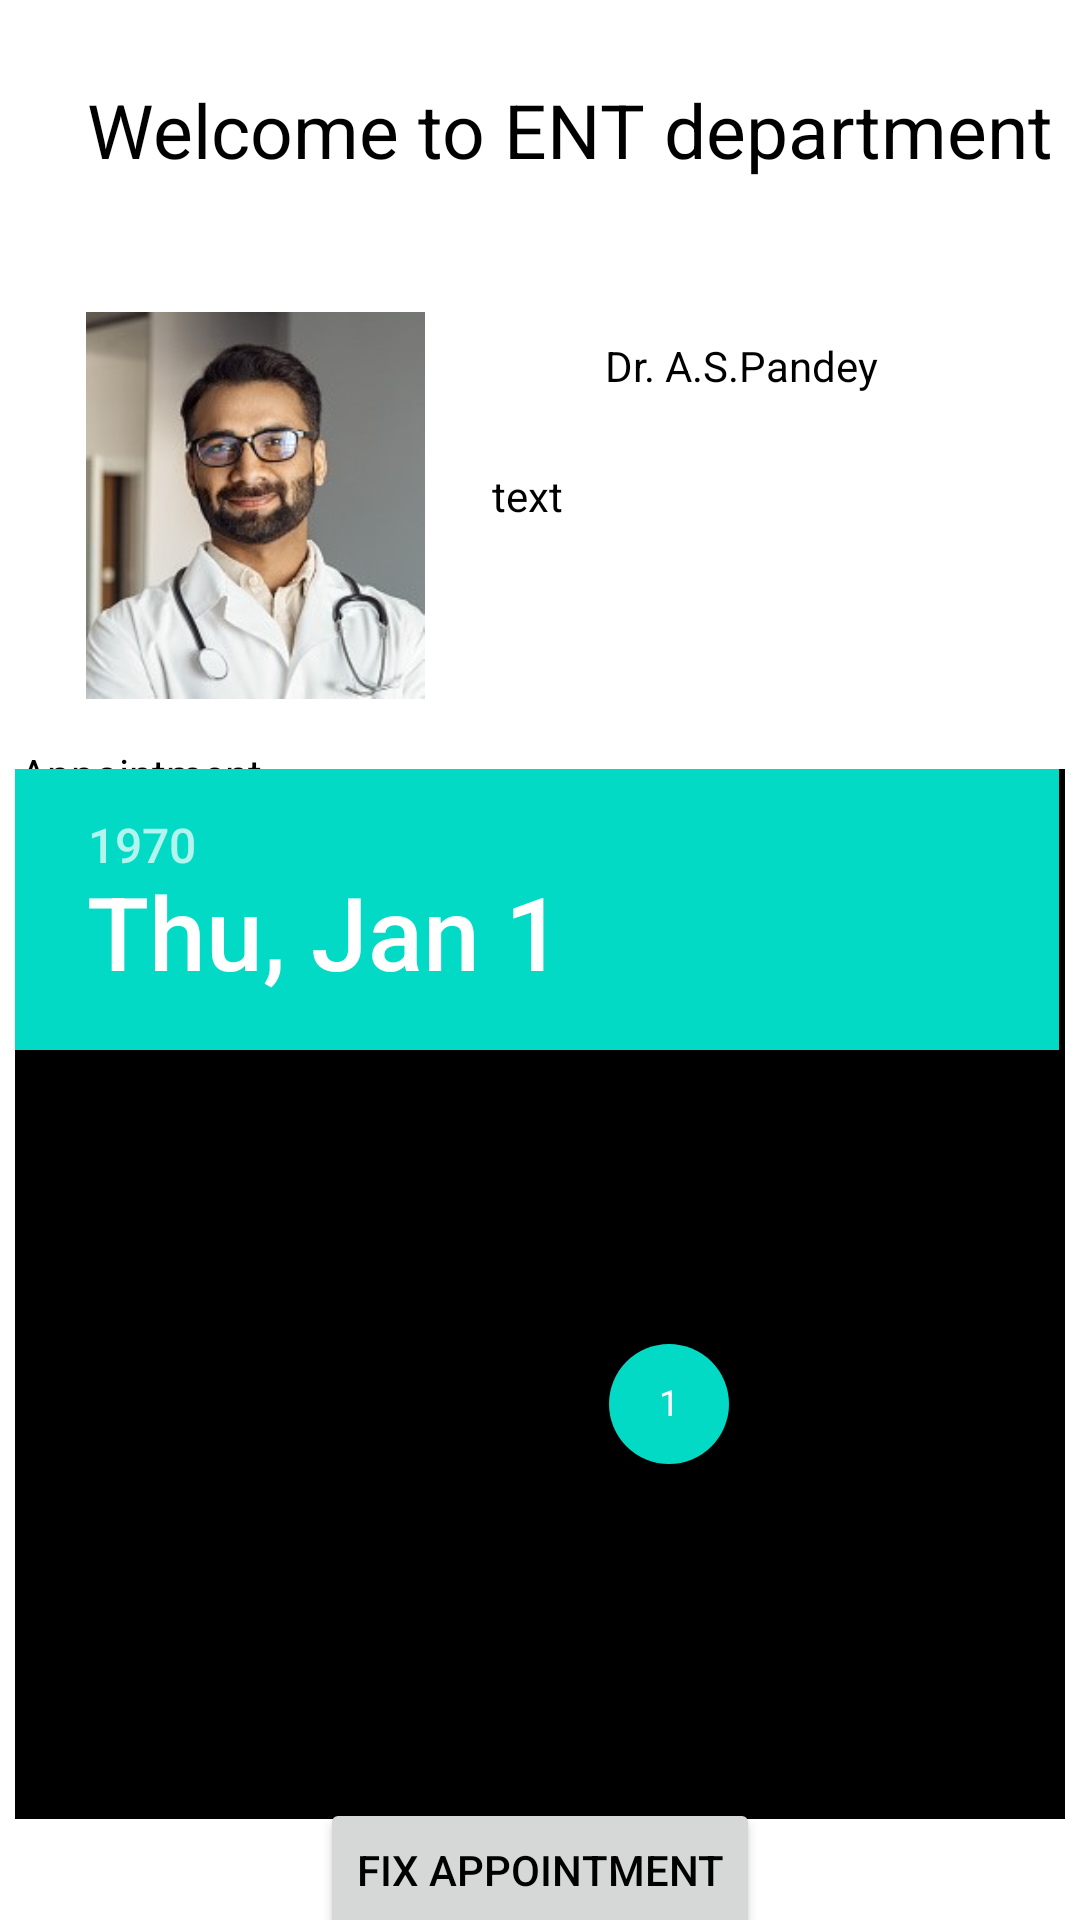

Android layout source for this screen:
<!-- AndroidManifest.xml: application theme Theme.MyEndTerm -->
<!-- res/layout/activity_e_n_t_d_e_p.xml -->
<?xml version="1.0" encoding="utf-8"?>
<androidx.constraintlayout.widget.ConstraintLayout xmlns:android="http://schemas.android.com/apk/res/android"
    xmlns:app="http://schemas.android.com/apk/res-auto"
    xmlns:tools="http://schemas.android.com/tools"
    android:layout_width="match_parent"
    android:layout_height="match_parent"
    tools:context=".ENTDEP"
    android:background="@color/white">

    <TextView
        android:id="@+id/entheading"
        android:layout_width="365dp"
        android:layout_height="43dp"
        android:paddingLeft="29sp"
        android:paddingTop="5sp"
        android:paddingRight="0sp"
        android:paddingBottom="0sp"
        android:text="Welcome to ENT department"
        android:textColor="@color/black"
        android:textSize="25sp"
        app:layout_constraintBottom_toBottomOf="parent"
        app:layout_constraintEnd_toEndOf="parent"
        app:layout_constraintHorizontal_bias="0.0"
        app:layout_constraintStart_toStartOf="parent"
        app:layout_constraintTop_toTopOf="parent"
        app:layout_constraintVertical_bias="0.036" />

    <ImageView
        android:id="@+id/imageView4"
        android:layout_width="167dp"
        android:layout_height="129dp"
        app:layout_constraintBottom_toBottomOf="parent"
        app:layout_constraintEnd_toEndOf="parent"
        app:layout_constraintHorizontal_bias="0.008"
        app:layout_constraintStart_toStartOf="parent"
        app:layout_constraintTop_toBottomOf="@+id/entheading"
        app:layout_constraintVertical_bias="0.089"
        app:srcCompat="@drawable/entdoc1" />

    <TextView
        android:id="@+id/doc1ent"
        android:layout_width="196dp"
        android:layout_height="38dp"
        android:paddingLeft="35sp"
        android:paddingTop="5sp"
        android:paddingRight="0sp"
        android:paddingBottom="0sp"
        android:text="Dr. A.S.Pandey"
        android:textColor="@color/black"
        app:layout_constraintBottom_toBottomOf="parent"
        app:layout_constraintEnd_toEndOf="parent"
        app:layout_constraintHorizontal_bias="0.483"
        app:layout_constraintStart_toEndOf="@+id/imageView4"
        app:layout_constraintTop_toBottomOf="@+id/entheading"
        app:layout_constraintVertical_bias="0.08" />

    <TextView
        android:id="@+id/entdr"
        android:layout_width="203dp"
        android:layout_height="77dp"
        android:text="text"

        android:textColor="@color/black"
        app:layout_constraintBottom_toBottomOf="parent"
        app:layout_constraintEnd_toEndOf="parent"
        app:layout_constraintHorizontal_bias="0.407"
        app:layout_constraintStart_toEndOf="@+id/imageView4"
        app:layout_constraintTop_toBottomOf="@+id/doc1ent"
        app:layout_constraintVertical_bias="0.025" />

    <TextView
        android:id="@+id/appent1"
        android:layout_width="89dp"
        android:layout_height="30dp"
        android:paddingLeft="5sp"
        android:text="Appointment"
        android:textColor="@color/black"
        app:layout_constraintBottom_toBottomOf="parent"
        app:layout_constraintEnd_toEndOf="parent"
        app:layout_constraintHorizontal_bias="0.006"
        app:layout_constraintStart_toStartOf="parent"
        app:layout_constraintTop_toBottomOf="@+id/imageView4"
        app:layout_constraintVertical_bias="0.041" />

    <DatePicker
        android:id="@+id/datePicker"
        android:background="@color/black"
        android:layout_width="350sp"
        android:layout_height="350sp"
        app:layout_constraintBottom_toBottomOf="parent"
        app:layout_constraintEnd_toEndOf="parent"
        app:layout_constraintHorizontal_bias="0.491"
        app:layout_constraintStart_toStartOf="parent"
        app:layout_constraintTop_toBottomOf="@+id/imageView4"
        app:layout_constraintVertical_bias="0.408"></DatePicker>

    <Button
        android:id="@+id/fixent"
        android:layout_width="wrap_content"
        android:layout_height="wrap_content"
        android:text="Fix Appointment"
        android:textColor="@color/black"
        app:layout_constraintBottom_toBottomOf="parent"
        app:layout_constraintEnd_toEndOf="parent"
        app:layout_constraintStart_toStartOf="parent"
        app:layout_constraintTop_toBottomOf="@+id/datePicker" />

</androidx.constraintlayout.widget.ConstraintLayout>
<!-- resources referenced by this layout -->
<resources>
  <!-- drawable entdoc1: jpg bitmap (drawable, 38795 bytes) -->
  <style name="Theme.MyEndTerm" parent="Theme.MaterialComponents.DayNight.DarkActionBar">
          
          <item name="colorPrimary">@color/purple_500</item>
          <item name="colorPrimaryVariant">@color/purple_700</item>
          <item name="colorOnPrimary">@color/white</item>
          
          <item name="colorSecondary">@color/teal_200</item>
          <item name="colorSecondaryVariant">@color/teal_700</item>
          <item name="colorOnSecondary">@color/black</item>
          
          <item name="android:statusBarColor" tools:targetApi="l">?attr/colorPrimaryVariant</item>
          
      </style>
  <!-- not gathered from this repository: default colours our renderer supplied (Android Studio template values) -->
  <color name="purple_500">#FF6200EE</color>
  <color name="purple_700">#FF3700B3</color>
  <color name="teal_200">#FF03DAC5</color>
  <color name="teal_700">#FF018786</color>
  <color name="black">#FF000000</color>
  <color name="white">#FFFFFFFF</color>
</resources>
